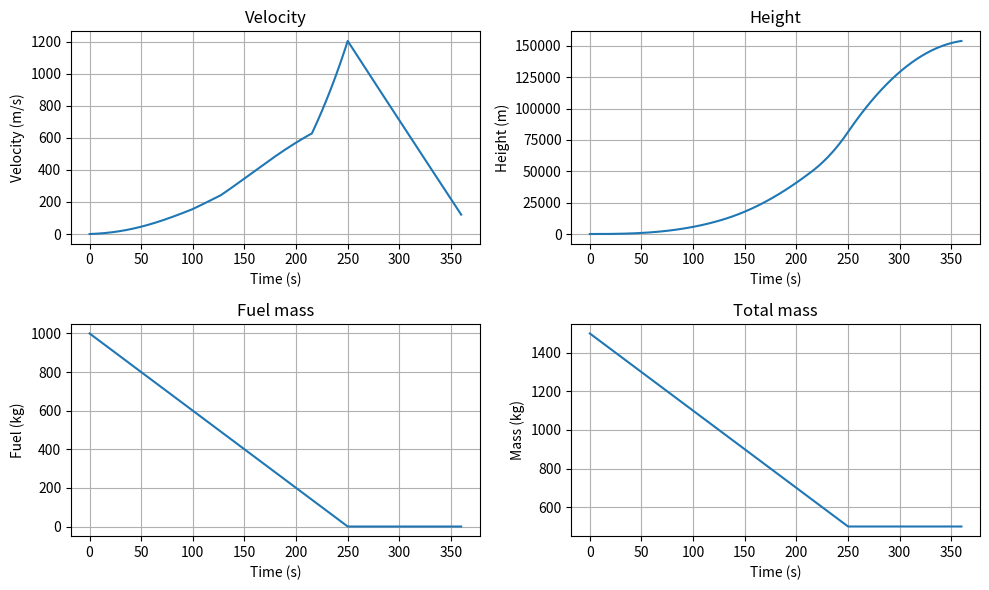

The matplotlib source for this figure:
import numpy as np
import matplotlib.pyplot as plt

# Corners were cut in this project, esspecially in calculating the drag coefficient
# This is not a "professional" simulation and this is assuming a rocket would go "straight" up

# Setup

fig, axes = plt.subplots(nrows=2, ncols=2, figsize=(10, 6))

dt = 0.1
total_time = 360 # second

gravity = 9.8 # Newtons

empty_mass = 500 # kg
fuel_mass = 1000 # kg
thrust = 15000 # Newtons
burn_rate = 4
diameter = 0.5 # meters
Cd = 0.5 # Coefficent
radius = diameter / 2
area = np.pi * radius**2



rho = 1.225 #kg/m**3 while under 5500


drag = 0.5 # Change drag to drag coefficent eventually

# Start Conditions

height = 0
velocity = 0

time_list = []
height_list = []
velocity_list = []
fuel_list = []
total_mass_list = []

t = 0

while t < total_time:

    mass = empty_mass + fuel_mass

    # Check if there is fuel left
    if fuel_mass > 0:
        fuel_mass -= burn_rate * dt
        fuel_mass = max(fuel_mass, 0)
    else:
        thrust = 0
    # Setup for drag coefficient

    if height < 5500:
        rho = 1.225 # kg/m**3
    elif height > 5500 and height < 11000:
        rho = 0.736 # kg/m**3
    elif height > 11000 and height < 50000:
        rho = 0.336 # kg/m**3
    elif height > 50000:
        rho = 0.001

    # Drag coefficient
    drag_force = -0.5 * rho * velocity * abs(velocity) * Cd * area

    # Forces
    weight = mass * gravity
    force = thrust - weight + drag_force

    # physics
    acceleration = force / mass
    velocity += acceleration * dt
    height += velocity * dt

    if height < 0:
        height = 0
        velocity = 0

    # Convert into numpy arrays

    time_list.append(t)
    height_list.append(height)
    velocity_list.append(velocity)
    fuel_list.append(fuel_mass)
    total_mass_list.append(mass)

    t += dt

time_array = np.array(time_list)
height_array = np.array(height_list)
velocity_array = np.array(velocity_list)
fuel_array = np.array(fuel_list)
total_mass_array = np.array(total_mass_list)
# Plotting

axes[0,0].plot(time_array,velocity_array)
axes[0,0].set_title("Velocity")
axes[0,0].set_xlabel("Time (s)")
axes[0,0].set_ylabel("Velocity (m/s)")
axes[0,0].grid(True)

axes[0,1].plot(time_array,height_array)
axes[0,1].set_title("Height")
axes[0,1].set_xlabel("Time (s)")
axes[0,1].set_ylabel("Height (m)")
axes[0,1].grid(True)

axes[1,0].plot(time_array,fuel_array)
axes[1,0].set_title("Fuel mass")
axes[1,0].set_xlabel("Time (s)")
axes[1,0].set_ylabel("Fuel (kg)")
axes[1,0].grid(True)

axes[1,1].plot(time_array,total_mass_array)
axes[1,1].set_title("Total mass")
axes[1,1].set_xlabel("Time (s)")
axes[1,1].set_ylabel("Mass (kg)")
axes[1,1].grid(True)

# AI was used for minor debugging.

plt.tight_layout()
plt.show()
